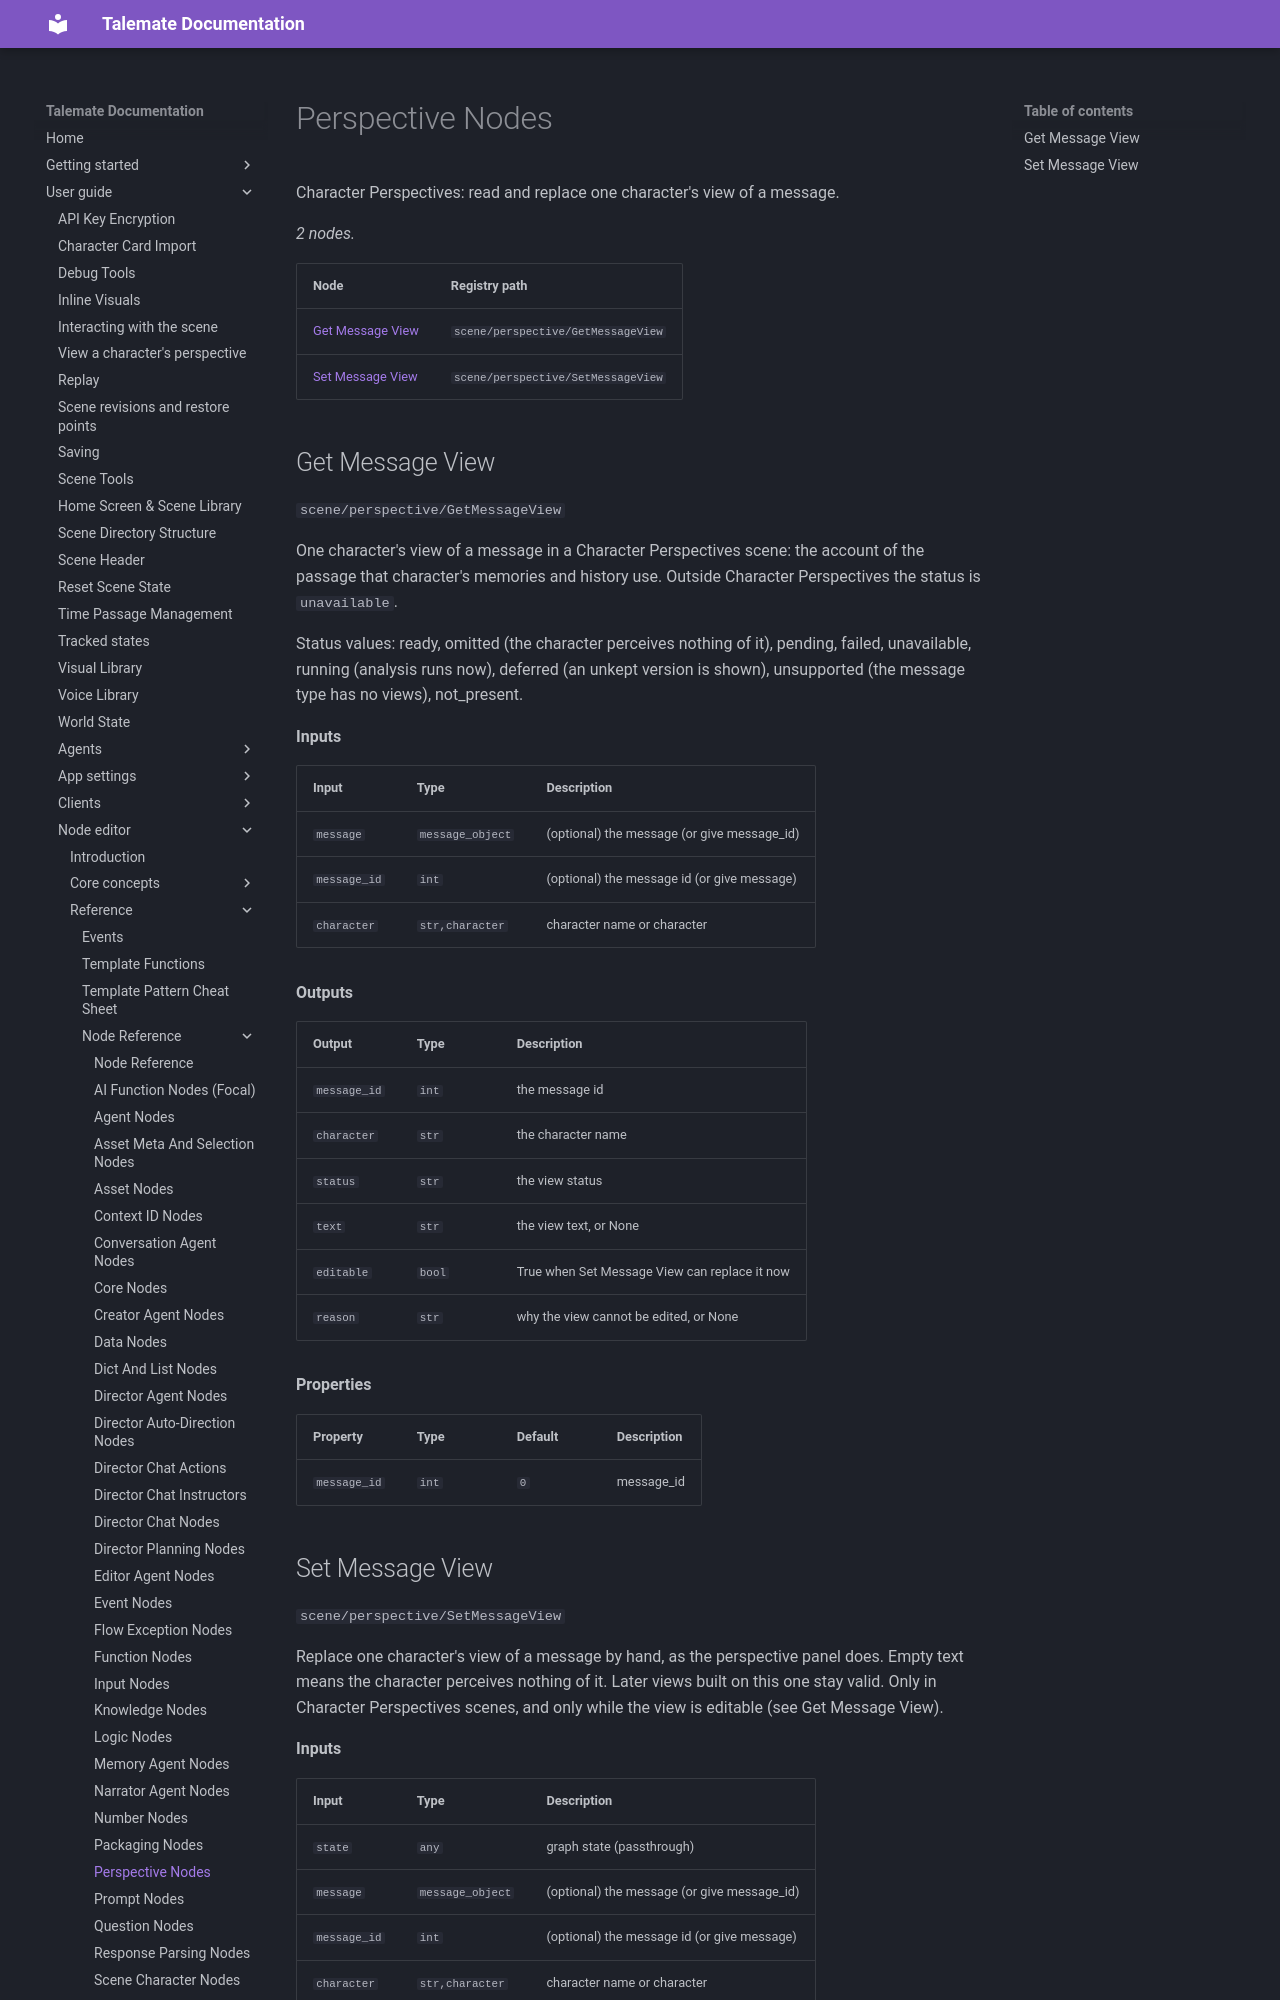

repository: vegu-ai/talemate · page: user-guide/node-editor/reference/nodes/scene-perspectives/index.html · generator: mkdocs

# Perspective Nodes

Character Perspectives: read and replace one character's view of a message.

<!-- glossary:generated - everything below this line is generated by `python -m talemate.game.engine.nodes.tools glossary --write` - do not edit -->


_2 nodes._

| Node | Registry path |
| --- | --- |
| [Get Message View](#get-message-view) | `scene/perspective/GetMessageView` |
| [Set Message View](#set-message-view) | `scene/perspective/SetMessageView` |

## Get Message View

`scene/perspective/GetMessageView`

One character's view of a message in a Character Perspectives scene:
the account of the passage that character's memories and history use.
Outside Character Perspectives the status is `unavailable`.

Status values: ready, omitted (the character perceives nothing of it),
pending, failed, unavailable, running (analysis runs now), deferred (an
unkept version is shown), unsupported (the message type has no views),
not_present.

**Inputs**

| Input | Type | Description |
| --- | --- | --- |
| `message` | `message_object` | (optional) the message (or give message_id) |
| `message_id` | `int` | (optional) the message id (or give message) |
| `character` | `str,character` | character name or character |

**Outputs**

| Output | Type | Description |
| --- | --- | --- |
| `message_id` | `int` | the message id |
| `character` | `str` | the character name |
| `status` | `str` | the view status |
| `text` | `str` | the view text, or None |
| `editable` | `bool` | True when Set Message View can replace it now |
| `reason` | `str` | why the view cannot be edited, or None |

**Properties**

| Property | Type | Default | Description |
| --- | --- | --- | --- |
| `message_id` | `int` | `0` | message_id |
